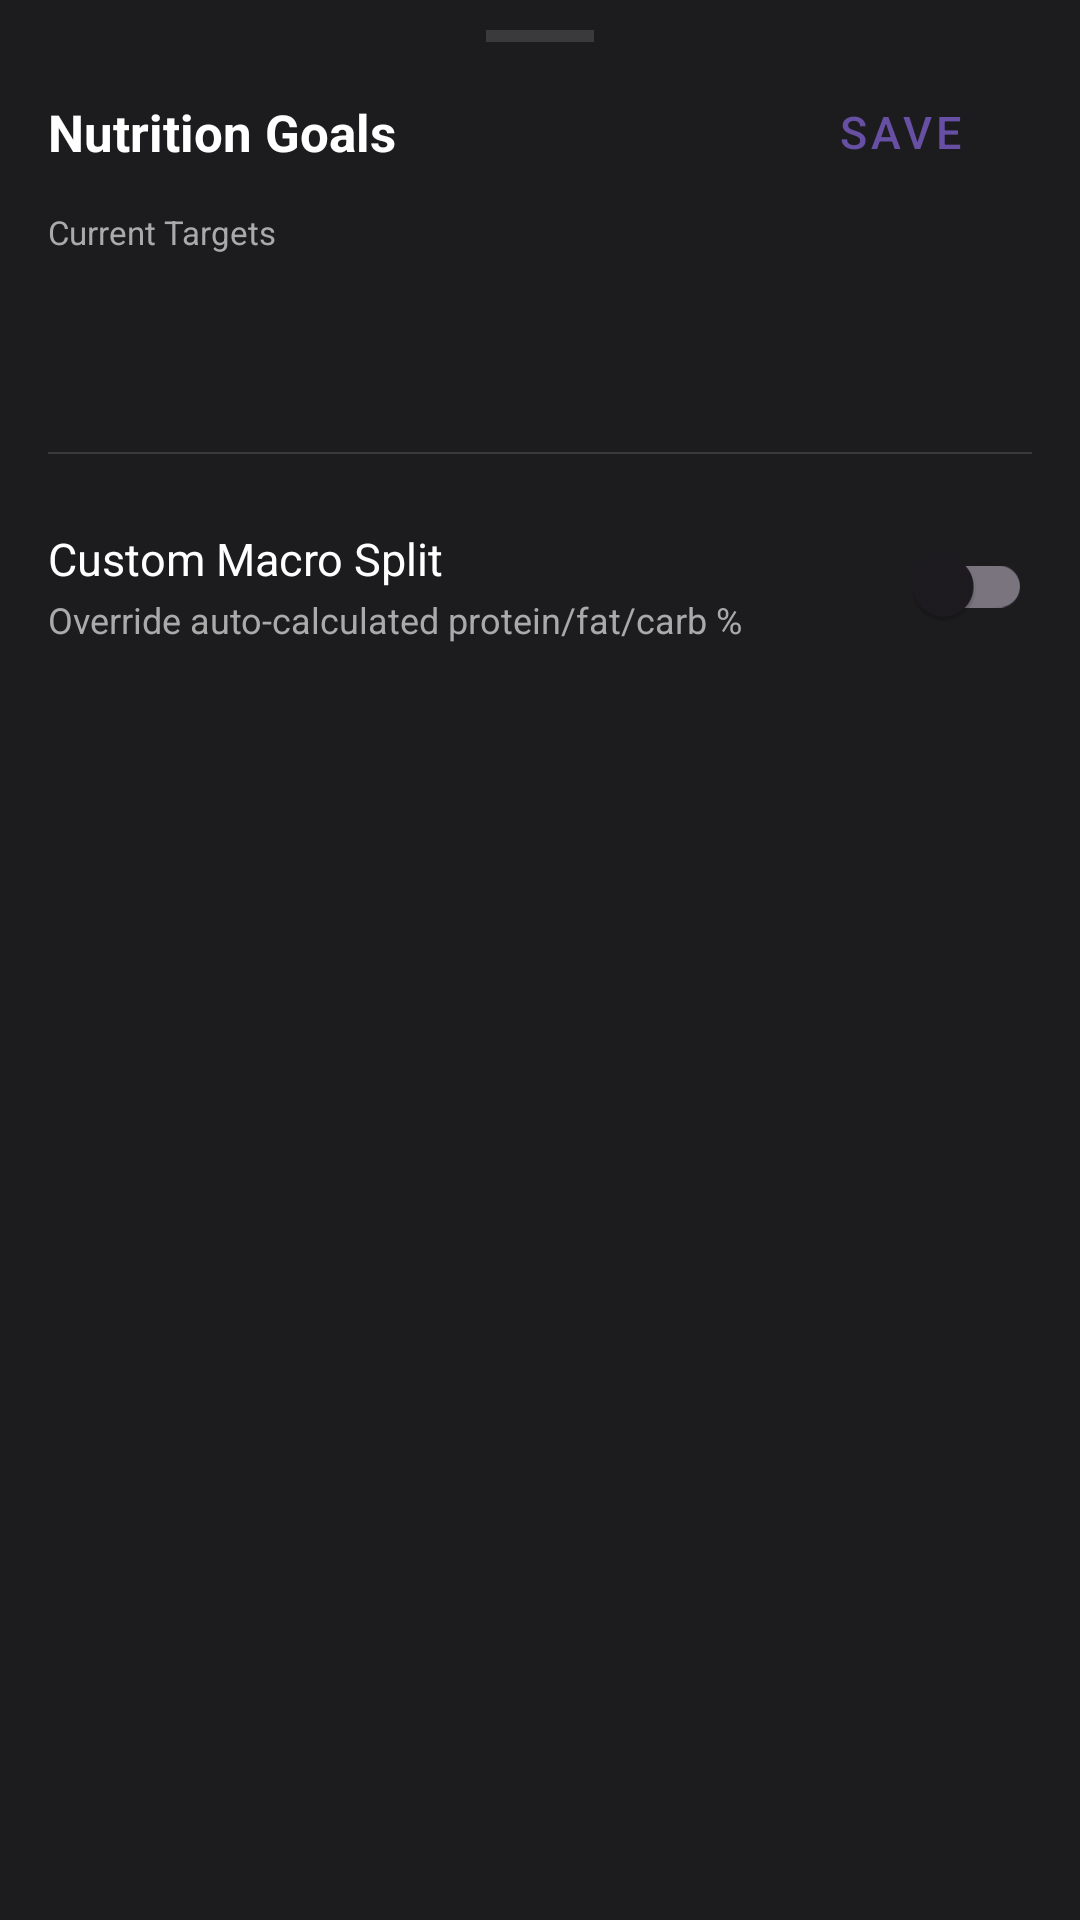

Layout XML and referenced resources for this Android screen:
<!-- AndroidManifest.xml: application theme Theme.MacroMax -->
<!-- res/layout/bottom_sheet_nutrition_goals.xml -->
<?xml version="1.0" encoding="utf-8"?>
<LinearLayout xmlns:android="http://schemas.android.com/apk/res/android"
    xmlns:app="http://schemas.android.com/apk/res-auto"
    android:layout_width="match_parent"
    android:layout_height="wrap_content"
    android:orientation="vertical"
    android:background="#1C1C1E">

    
    <View
        android:layout_width="36dp"
        android:layout_height="4dp"
        android:layout_gravity="center_horizontal"
        android:layout_marginTop="10dp"
        android:layout_marginBottom="4dp"
        android:background="#3A3A3C" />

    
    <LinearLayout
        android:layout_width="match_parent"
        android:layout_height="52dp"
        android:orientation="horizontal"
        android:gravity="center_vertical"
        android:paddingHorizontal="16dp">

        <TextView
            android:layout_width="0dp"
            android:layout_height="wrap_content"
            android:layout_weight="1"
            android:text="Nutrition Goals"
            android:textSize="17sp"
            android:textStyle="bold"
            android:textColor="#FFFFFF" />

        <com.google.android.material.button.MaterialButton
            android:id="@+id/btnNutritionSave"
            style="@style/Widget.MaterialComponents.Button.TextButton"
            android:layout_width="wrap_content"
            android:layout_height="wrap_content"
            android:text="Save"
            android:textSize="15sp" />

    </LinearLayout>

    <LinearLayout
        android:layout_width="match_parent"
        android:layout_height="wrap_content"
        android:orientation="vertical"
        android:paddingHorizontal="16dp"
        android:paddingBottom="32dp">

        
        <LinearLayout
            android:layout_width="match_parent"
            android:layout_height="wrap_content"
            android:orientation="vertical"
            android:layout_marginBottom="20dp">

            <TextView
                android:layout_width="wrap_content"
                android:layout_height="wrap_content"
                android:text="@string/profile_current_targets"
                android:textSize="11sp"
                android:textColor="#AAAAAA"
                android:layout_marginBottom="6dp" />

            <TextView
                android:id="@+id/tvNgCurrentTargets"
                android:layout_width="wrap_content"
                android:layout_height="wrap_content"
                android:textSize="15sp"
                android:textStyle="bold"
                android:textColor="#FFFFFF" />

            <TextView
                android:id="@+id/tvNgCurrentMacros"
                android:layout_width="wrap_content"
                android:layout_height="wrap_content"
                android:textSize="13sp"
                android:textColor="#AAAAAA"
                android:layout_marginTop="2dp" />

        </LinearLayout>

        <View
            android:layout_width="match_parent"
            android:layout_height="0.5dp"
            android:background="#3A3A3C"
            android:layout_marginBottom="20dp" />

        
        <LinearLayout
            android:layout_width="match_parent"
            android:layout_height="wrap_content"
            android:orientation="horizontal"
            android:gravity="center_vertical"
            android:layout_marginBottom="4dp">

            <LinearLayout
                android:layout_width="0dp"
                android:layout_height="wrap_content"
                android:layout_weight="1"
                android:orientation="vertical">

                <TextView
                    android:layout_width="wrap_content"
                    android:layout_height="wrap_content"
                    android:text="@string/profile_macro_split_title"
                    android:textSize="15sp"
                    android:textColor="#FFFFFF" />

                <TextView
                    android:layout_width="wrap_content"
                    android:layout_height="wrap_content"
                    android:text="@string/profile_macro_split_desc"
                    android:textSize="12sp"
                    android:textColor="#AAAAAA"
                    android:layout_marginTop="2dp" />

            </LinearLayout>

            <com.google.android.material.switchmaterial.SwitchMaterial
                android:id="@+id/switchNgCustomSplit"
                android:layout_width="wrap_content"
                android:layout_height="wrap_content" />

        </LinearLayout>

        
        <LinearLayout
            android:id="@+id/rowNgSplitInputs"
            android:layout_width="match_parent"
            android:layout_height="wrap_content"
            android:orientation="vertical"
            android:visibility="gone">

            <LinearLayout
                android:layout_width="match_parent"
                android:layout_height="wrap_content"
                android:orientation="horizontal"
                android:layout_marginTop="12dp">

                <com.google.android.material.textfield.TextInputLayout
                    style="@style/Widget.MaterialComponents.TextInputLayout.OutlinedBox"
                    android:layout_width="0dp"
                    android:layout_height="wrap_content"
                    android:layout_weight="1"
                    android:layout_marginEnd="6dp"
                    android:hint="@string/profile_macro_protein_pct"
                    app:suffixText="%">

                    <com.google.android.material.textfield.TextInputEditText
                        android:id="@+id/etNgProteinPct"
                        android:layout_width="match_parent"
                        android:layout_height="wrap_content"
                        android:inputType="number"
                        android:maxLength="3" />
                </com.google.android.material.textfield.TextInputLayout>

                <com.google.android.material.textfield.TextInputLayout
                    style="@style/Widget.MaterialComponents.TextInputLayout.OutlinedBox"
                    android:layout_width="0dp"
                    android:layout_height="wrap_content"
                    android:layout_weight="1"
                    android:layout_marginEnd="6dp"
                    android:hint="@string/profile_macro_fat_pct"
                    app:suffixText="%">

                    <com.google.android.material.textfield.TextInputEditText
                        android:id="@+id/etNgFatPct"
                        android:layout_width="match_parent"
                        android:layout_height="wrap_content"
                        android:inputType="number"
                        android:maxLength="3" />
                </com.google.android.material.textfield.TextInputLayout>

                <com.google.android.material.textfield.TextInputLayout
                    style="@style/Widget.MaterialComponents.TextInputLayout.OutlinedBox"
                    android:layout_width="0dp"
                    android:layout_height="wrap_content"
                    android:layout_weight="1"
                    android:hint="@string/profile_macro_carb_pct"
                    app:suffixText="%">

                    <com.google.android.material.textfield.TextInputEditText
                        android:id="@+id/etNgCarbPct"
                        android:layout_width="match_parent"
                        android:layout_height="wrap_content"
                        android:inputType="number"
                        android:maxLength="3" />
                </com.google.android.material.textfield.TextInputLayout>

            </LinearLayout>

            <TextView
                android:id="@+id/tvNgSplitPreview"
                android:layout_width="match_parent"
                android:layout_height="wrap_content"
                android:textSize="12sp"
                android:textColor="#AAAAAA"
                android:layout_marginTop="8dp" />

        </LinearLayout>

    </LinearLayout>

</LinearLayout>
<!-- resources referenced by this layout -->
<resources>
  <string name="profile_current_targets">Current Targets</string>
  <string name="profile_macro_carb_pct">Carbs</string>
  <string name="profile_macro_fat_pct">Fat</string>
  <string name="profile_macro_protein_pct">Protein</string>
  <string name="profile_macro_split_desc">Override auto-calculated protein/fat/carb %</string>
  <string name="profile_macro_split_title">Custom Macro Split</string>
  <style name="Theme.MacroMax" parent="Base.Theme.MacroMax" />
  <style name="Base.Theme.MacroMax" parent="Theme.Material3.DayNight.NoActionBar">
          
          
      </style>
</resources>
